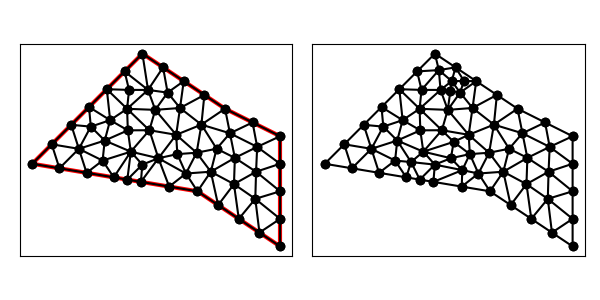

The file beside this chart, header and first rows:
7.000000000000000000e+00, 1.300000000000000000e+01, 3.000000000000000000e+00, 9.000000000000000000e+00, 9.000000000000000000e+00, 8.000000000000000000e+00, 1.200000000000000000e+01, 6.000000000000000000e+00, 1.200000000000000000e+01, 1.000000000000000000e+01, 1.000000000000000000e+01, 1.100000000000000000e+01, 8.267344978274369538e+00, 9.350415822214454664e+00, 8.579789453762190377e+00, 8.645974192274925585e+00, 8.968431122448981441e+00, 9.400829081632650741e+00, 8.605188518161847711e+00, 9.132406365374009738e+00, 0.000000000000000000e+00, 4.111940160265036281e-01
7.000000000000000000e+00, 1.300000000000000000e+01, 3.000000000000000000e+00, 9.000000000000000000e+00, 9.000000000000000000e+00, 8.000000000000000000e+00, 1.200000000000000000e+01, 6.000000000000000000e+00, 1.200000000000000000e+01, 1.000000000000000000e+01, 1.000000000000000000e+01, 1.100000000000000000e+01, 1.200000000000000000e+01, 9.000000000000000000e+00, 1.112688042442030856e+01, 8.710845158650936781e+00, 1.200000000000000000e+01, 8.000000000000000000e+00, 1.170896014147343500e+01, 8.570281719550312260e+00, 0.000000000000000000e+00, 5.000000000000000000e-01
7.000000000000000000e+00, 1.300000000000000000e+01, 3.000000000000000000e+00, 9.000000000000000000e+00, 9.000000000000000000e+00, 8.000000000000000000e+00, 1.200000000000000000e+01, 6.000000000000000000e+00, 1.200000000000000000e+01, 1.000000000000000000e+01, 1.000000000000000000e+01, 1.100000000000000000e+01, 6.578671079449942560e+00, 9.439351990056495723e+00, 7.580447349083240915e+00, 9.201302022415781323e+00, 7.252626999366698968e+00, 1.021781643979284127e+01, 7.137248475966626593e+00, 9.619490150755039437e+00, 0.000000000000000000e+00, 3.873790770309783471e-01
7.000000000000000000e+00, 1.300000000000000000e+01, 3.000000000000000000e+00, 9.000000000000000000e+00, 9.000000000000000000e+00, 8.000000000000000000e+00, 1.200000000000000000e+01, 6.000000000000000000e+00, 1.200000000000000000e+01, 1.000000000000000000e+01, 1.000000000000000000e+01, 1.100000000000000000e+01, 1.035714285714285765e+01, 9.214285714285713524e+00, 1.017857142857142883e+01, 1.010714285714285587e+01, 9.694831249217479296e+00, 9.546109106986351733e+00, 1.007684851164392192e+01, 9.622512559471639193e+00, 0.000000000000000000e+00, 5.000000000000000000e-01
7.000000000000000000e+00, 1.300000000000000000e+01, 3.000000000000000000e+00, 9.000000000000000000e+00, 9.000000000000000000e+00, 8.000000000000000000e+00, 1.200000000000000000e+01, 6.000000000000000000e+00, 1.200000000000000000e+01, 1.000000000000000000e+01, 1.000000000000000000e+01, 1.100000000000000000e+01, 1.017857142857142883e+01, 1.010714285714285587e+01, 9.142105459247950705e+00, 1.042109772723588712e+01, 9.694831249217479296e+00, 9.546109106986351733e+00, 9.671836045678952942e+00, 1.002478323045503039e+01, 0.000000000000000000e+00, 5.000000000000000000e-01
7.000000000000000000e+00, 1.300000000000000000e+01, 3.000000000000000000e+00, 9.000000000000000000e+00, 9.000000000000000000e+00, 8.000000000000000000e+00, 1.200000000000000000e+01, 6.000000000000000000e+00, 1.200000000000000000e+01, 1.000000000000000000e+01, 1.000000000000000000e+01, 1.100000000000000000e+01, 1.000000000000000000e+01, 1.100000000000000000e+01, 1.017857142857142883e+01, 1.010714285714285587e+01, 1.100000000000000000e+01, 1.050000000000000000e+01, 1.039285714285714413e+01, 1.053571428571428470e+01, 0.000000000000000000e+00, 5.000000000000000000e-01
7.000000000000000000e+00, 1.300000000000000000e+01, 3.000000000000000000e+00, 9.000000000000000000e+00, 9.000000000000000000e+00, 8.000000000000000000e+00, 1.200000000000000000e+01, 6.000000000000000000e+00, 1.200000000000000000e+01, 1.000000000000000000e+01, 1.000000000000000000e+01, 1.100000000000000000e+01, 8.968431122448981441e+00, 9.400829081632650741e+00, 9.483989530043677618e+00, 8.711677373257275647e+00, 9.694831249217479296e+00, 9.546109106986351733e+00, 9.382417300570045526e+00, 9.219538520625425448e+00, 0.000000000000000000e+00, 5.000000000000000000e-01
7.000000000000000000e+00, 1.300000000000000000e+01, 3.000000000000000000e+00, 9.000000000000000000e+00, 9.000000000000000000e+00, 8.000000000000000000e+00, 1.200000000000000000e+01, 6.000000000000000000e+00, 1.200000000000000000e+01, 1.000000000000000000e+01, 1.000000000000000000e+01, 1.100000000000000000e+01, 1.035714285714285765e+01, 9.214285714285713524e+00, 1.116728358711437075e+01, 9.612786777871386690e+00, 1.017857142857142883e+01, 1.010714285714285587e+01, 1.056766595760955418e+01, 9.644738449766650845e+00, 0.000000000000000000e+00, 5.000000000000000000e-01
7.000000000000000000e+00, 1.300000000000000000e+01, 3.000000000000000000e+00, 9.000000000000000000e+00, 9.000000000000000000e+00, 8.000000000000000000e+00, 1.200000000000000000e+01, 6.000000000000000000e+00, 1.200000000000000000e+01, 1.000000000000000000e+01, 1.000000000000000000e+01, 1.100000000000000000e+01, 1.116728358711437075e+01, 9.612786777871386690e+00, 1.035714285714285765e+01, 9.214285714285713524e+00, 1.112688042442030856e+01, 8.710845158650936781e+00, 1.088376895622584506e+01, 9.179305883602678406e+00, 0.000000000000000000e+00, 5.000000000000000000e-01
7.000000000000000000e+00, 1.300000000000000000e+01, 3.000000000000000000e+00, 9.000000000000000000e+00, 9.000000000000000000e+00, 8.000000000000000000e+00, 1.200000000000000000e+01, 6.000000000000000000e+00, 1.200000000000000000e+01, 1.000000000000000000e+01, 1.000000000000000000e+01, 1.100000000000000000e+01, 7.467140731617144311e+00, 1.095751221550726662e+01, 6.443726946624392049e+00, 1.099561648435333794e+01, 7.252626999366698968e+00, 1.021781643979284127e+01, 7.054498225869411776e+00, 1.072364837988448194e+01, 0.000000000000000000e+00, 5.000000000000000000e-01
7.000000000000000000e+00, 1.300000000000000000e+01, 3.000000000000000000e+00, 9.000000000000000000e+00, 9.000000000000000000e+00, 8.000000000000000000e+00, 1.200000000000000000e+01, 6.000000000000000000e+00, 1.200000000000000000e+01, 1.000000000000000000e+01, 1.000000000000000000e+01, 1.100000000000000000e+01, 9.142105459247950705e+00, 1.042109772723588712e+01, 1.017857142857142883e+01, 1.010714285714285587e+01, 1.000000000000000000e+01, 1.100000000000000000e+01, 9.773558962606459843e+00, 1.050941352812624707e+01, 0.000000000000000000e+00, 5.000000000000000000e-01
7.000000000000000000e+00, 1.300000000000000000e+01, 3.000000000000000000e+00, 9.000000000000000000e+00, 9.000000000000000000e+00, 8.000000000000000000e+00, 1.200000000000000000e+01, 6.000000000000000000e+00, 1.200000000000000000e+01, 1.000000000000000000e+01, 1.000000000000000000e+01, 1.100000000000000000e+01, 1.032454408448524674e+01, 8.261173374840046435e+00, 9.483989530043677618e+00, 8.711677373257275647e+00, 9.750000000000000000e+00, 7.500000000000000000e+00, 9.852844538176308120e+00, 8.157616916032440102e+00, 1.000000000000000000e+00, 5.000000000000000000e-01
7.000000000000000000e+00, 1.300000000000000000e+01, 3.000000000000000000e+00, 9.000000000000000000e+00, 9.000000000000000000e+00, 8.000000000000000000e+00, 1.200000000000000000e+01, 6.000000000000000000e+00, 1.200000000000000000e+01, 1.000000000000000000e+01, 1.000000000000000000e+01, 1.100000000000000000e+01, 8.968431122448981441e+00, 9.400829081632650741e+00, 9.142105459247950705e+00, 1.042109772723588712e+01, 8.226129789311755758e+00, 1.005210277982273759e+01, 8.778888790336230485e+00, 9.958009862897093001e+00, 0.000000000000000000e+00, 5.000000000000000000e-01
7.000000000000000000e+00, 1.300000000000000000e+01, 3.000000000000000000e+00, 9.000000000000000000e+00, 9.000000000000000000e+00, 8.000000000000000000e+00, 1.200000000000000000e+01, 6.000000000000000000e+00, 1.200000000000000000e+01, 1.000000000000000000e+01, 1.000000000000000000e+01, 1.100000000000000000e+01, 8.968431122448981441e+00, 9.400829081632650741e+00, 8.579789453762190377e+00, 8.645974192274925585e+00, 9.483989530043677618e+00, 8.711677373257275647e+00, 9.010736702084949812e+00, 8.919493549054950066e+00, 0.000000000000000000e+00, 4.111940160265036281e-01
7.000000000000000000e+00, 1.300000000000000000e+01, 3.000000000000000000e+00, 9.000000000000000000e+00, 9.000000000000000000e+00, 8.000000000000000000e+00, 1.200000000000000000e+01, 6.000000000000000000e+00, 1.200000000000000000e+01, 1.000000000000000000e+01, 1.000000000000000000e+01, 1.100000000000000000e+01, 1.116728358711437075e+01, 9.612786777871386690e+00, 1.100000000000000000e+01, 1.050000000000000000e+01, 1.017857142857142883e+01, 1.010714285714285587e+01, 1.078195167189526593e+01, 1.007330987833807967e+01, 0.000000000000000000e+00, 5.000000000000000000e-01
7.000000000000000000e+00, 1.300000000000000000e+01, 3.000000000000000000e+00, 9.000000000000000000e+00, 9.000000000000000000e+00, 8.000000000000000000e+00, 1.200000000000000000e+01, 6.000000000000000000e+00, 1.200000000000000000e+01, 1.000000000000000000e+01, 1.000000000000000000e+01, 1.100000000000000000e+01, 9.694831249217479296e+00, 9.546109106986351733e+00, 9.142105459247950705e+00, 1.042109772723588712e+01, 8.968431122448981441e+00, 9.400829081632650741e+00, 9.268455943638137740e+00, 9.789345305284962606e+00, 0.000000000000000000e+00, 5.000000000000000000e-01
7.000000000000000000e+00, 1.300000000000000000e+01, 3.000000000000000000e+00, 9.000000000000000000e+00, 9.000000000000000000e+00, 8.000000000000000000e+00, 1.200000000000000000e+01, 6.000000000000000000e+00, 1.200000000000000000e+01, 1.000000000000000000e+01, 1.000000000000000000e+01, 1.100000000000000000e+01, 1.035714285714285765e+01, 9.214285714285713524e+00, 9.694831249217479296e+00, 9.546109106986351733e+00, 9.483989530043677618e+00, 8.711677373257275647e+00, 9.845321212134670930e+00, 9.157357398176445784e+00, 0.000000000000000000e+00, 5.000000000000000000e-01
7.000000000000000000e+00, 1.300000000000000000e+01, 3.000000000000000000e+00, 9.000000000000000000e+00, 9.000000000000000000e+00, 8.000000000000000000e+00, 1.200000000000000000e+01, 6.000000000000000000e+00, 1.200000000000000000e+01, 1.000000000000000000e+01, 1.000000000000000000e+01, 1.100000000000000000e+01, 8.500000000000000000e+00, 1.200000000000000000e+01, 8.366274039593527334e+00, 1.102560019095122890e+01, 9.250000000000000000e+00, 1.150000000000000000e+01, 8.705424679864508519e+00, 1.150853339698374356e+01, 0.000000000000000000e+00, 4.842651497939649552e-01
7.000000000000000000e+00, 1.300000000000000000e+01, 3.000000000000000000e+00, 9.000000000000000000e+00, 9.000000000000000000e+00, 8.000000000000000000e+00, 1.200000000000000000e+01, 6.000000000000000000e+00, 1.200000000000000000e+01, 1.000000000000000000e+01, 1.000000000000000000e+01, 1.100000000000000000e+01, 8.226129789311755758e+00, 1.005210277982273759e+01, 8.366274039593527334e+00, 1.102560019095122890e+01, 7.467140731617144311e+00, 1.095751221550726662e+01, 8.019848186840809134e+00, 1.067840506209374496e+01, 0.000000000000000000e+00, 5.000000000000000000e-01
7.000000000000000000e+00, 1.300000000000000000e+01, 3.000000000000000000e+00, 9.000000000000000000e+00, 9.000000000000000000e+00, 8.000000000000000000e+00, 1.200000000000000000e+01, 6.000000000000000000e+00, 1.200000000000000000e+01, 1.000000000000000000e+01, 1.000000000000000000e+01, 1.100000000000000000e+01, 1.109922872964690832e+01, 7.726156905529636632e+00, 1.125000000000000000e+01, 6.500000000000000000e+00, 1.200000000000000000e+01, 7.000000000000000000e+00, 1.144974290988230337e+01, 7.075385635176544952e+00, 1.000000000000000000e+00, 5.000000000000000000e-01
7.000000000000000000e+00, 1.300000000000000000e+01, 3.000000000000000000e+00, 9.000000000000000000e+00, 9.000000000000000000e+00, 8.000000000000000000e+00, 1.200000000000000000e+01, 6.000000000000000000e+00, 1.200000000000000000e+01, 1.000000000000000000e+01, 1.000000000000000000e+01, 1.100000000000000000e+01, 1.032454408448524674e+01, 8.261173374840046435e+00, 1.035714285714285765e+01, 9.214285714285713524e+00, 9.483989530043677618e+00, 8.711677373257275647e+00, 1.005522549055726067e+01, 8.729045487461013053e+00, 0.000000000000000000e+00, 5.000000000000000000e-01
7.000000000000000000e+00, 1.300000000000000000e+01, 3.000000000000000000e+00, 9.000000000000000000e+00, 9.000000000000000000e+00, 8.000000000000000000e+00, 1.200000000000000000e+01, 6.000000000000000000e+00, 1.200000000000000000e+01, 1.000000000000000000e+01, 1.000000000000000000e+01, 1.100000000000000000e+01, 9.750000000000000000e+00, 7.500000000000000000e+00, 1.050000000000000000e+01, 7.000000000000000000e+00, 1.032454408448524674e+01, 8.261173374840046435e+00, 1.019151469482841499e+01, 7.587057791613349700e+00, 1.000000000000000000e+00, 5.000000000000000000e-01
7.000000000000000000e+00, 1.300000000000000000e+01, 3.000000000000000000e+00, 9.000000000000000000e+00, 9.000000000000000000e+00, 8.000000000000000000e+00, 1.200000000000000000e+01, 6.000000000000000000e+00, 1.200000000000000000e+01, 1.000000000000000000e+01, 1.000000000000000000e+01, 1.100000000000000000e+01, 9.483989530043677618e+00, 8.711677373257275647e+00, 9.000000000000000000e+00, 8.000000000000000000e+00, 9.750000000000000000e+00, 7.500000000000000000e+00, 9.411329843347893132e+00, 8.070559124419091290e+00, 1.000000000000000000e+00, 5.000000000000000000e-01
7.000000000000000000e+00, 1.300000000000000000e+01, 3.000000000000000000e+00, 9.000000000000000000e+00, 9.000000000000000000e+00, 8.000000000000000000e+00, 1.200000000000000000e+01, 6.000000000000000000e+00, 1.200000000000000000e+01, 1.000000000000000000e+01, 1.000000000000000000e+01, 1.100000000000000000e+01, 1.109922872964690832e+01, 7.726156905529636632e+00, 1.032454408448524674e+01, 8.261173374840046435e+00, 1.050000000000000000e+01, 7.000000000000000000e+00, 1.064125760471071835e+01, 7.662443426789894652e+00, 1.000000000000000000e+00, 5.000000000000000000e-01
7.000000000000000000e+00, 1.300000000000000000e+01, 3.000000000000000000e+00, 9.000000000000000000e+00, 9.000000000000000000e+00, 8.000000000000000000e+00, 1.200000000000000000e+01, 6.000000000000000000e+00, 1.200000000000000000e+01, 1.000000000000000000e+01, 1.000000000000000000e+01, 1.100000000000000000e+01, 1.112688042442030856e+01, 8.710845158650936781e+00, 1.032454408448524674e+01, 8.261173374840046435e+00, 1.109922872964690832e+01, 7.726156905529636632e+00, 1.085021774618415513e+01, 8.232725146340206024e+00, 0.000000000000000000e+00, 5.000000000000000000e-01
7.000000000000000000e+00, 1.300000000000000000e+01, 3.000000000000000000e+00, 9.000000000000000000e+00, 9.000000000000000000e+00, 8.000000000000000000e+00, 1.200000000000000000e+01, 6.000000000000000000e+00, 1.200000000000000000e+01, 1.000000000000000000e+01, 1.000000000000000000e+01, 1.100000000000000000e+01, 1.032454408448524674e+01, 8.261173374840046435e+00, 1.112688042442030856e+01, 8.710845158650936781e+00, 1.035714285714285765e+01, 9.214285714285713524e+00, 1.060285578868280432e+01, 8.728768082592232247e+00, 0.000000000000000000e+00, 5.000000000000000000e-01
7.000000000000000000e+00, 1.300000000000000000e+01, 3.000000000000000000e+00, 9.000000000000000000e+00, 9.000000000000000000e+00, 8.000000000000000000e+00, 1.200000000000000000e+01, 6.000000000000000000e+00, 1.200000000000000000e+01, 1.000000000000000000e+01, 1.000000000000000000e+01, 1.100000000000000000e+01, 1.116728358711437075e+01, 9.612786777871386690e+00, 1.200000000000000000e+01, 9.000000000000000000e+00, 1.200000000000000000e+01, 1.000000000000000000e+01, 1.172242786237145573e+01, 9.537595592623794971e+00, 0.000000000000000000e+00, 5.000000000000000000e-01
7.000000000000000000e+00, 1.300000000000000000e+01, 3.000000000000000000e+00, 9.000000000000000000e+00, 9.000000000000000000e+00, 8.000000000000000000e+00, 1.200000000000000000e+01, 6.000000000000000000e+00, 1.200000000000000000e+01, 1.000000000000000000e+01, 1.000000000000000000e+01, 1.100000000000000000e+01, 1.200000000000000000e+01, 9.000000000000000000e+00, 1.116728358711437075e+01, 9.612786777871386690e+00, 1.112688042442030856e+01, 8.710845158650936781e+00, 1.143138800384489251e+01, 9.107877312174107232e+00, 0.000000000000000000e+00, 5.000000000000000000e-01
7.000000000000000000e+00, 1.300000000000000000e+01, 3.000000000000000000e+00, 9.000000000000000000e+00, 9.000000000000000000e+00, 8.000000000000000000e+00, 1.200000000000000000e+01, 6.000000000000000000e+00, 1.200000000000000000e+01, 1.000000000000000000e+01, 1.000000000000000000e+01, 1.100000000000000000e+01, 1.200000000000000000e+01, 1.000000000000000000e+01, 1.100000000000000000e+01, 1.050000000000000000e+01, 1.116728358711437075e+01, 9.612786777871386690e+00, 1.138909452903812358e+01, 1.003759559262379497e+01, 0.000000000000000000e+00, 5.000000000000000000e-01
7.000000000000000000e+00, 1.300000000000000000e+01, 3.000000000000000000e+00, 9.000000000000000000e+00, 9.000000000000000000e+00, 8.000000000000000000e+00, 1.200000000000000000e+01, 6.000000000000000000e+00, 1.200000000000000000e+01, 1.000000000000000000e+01, 1.000000000000000000e+01, 1.100000000000000000e+01, 3.986393923832143749e+00, 8.835601012694642264e+00, 4.972787847664287497e+00, 8.671202025389284529e+00, 4.693053148160521104e+00, 9.542564367548733273e+00, 4.550744973218984413e+00, 9.016455801877553355e+00, 1.000000000000000000e+00, 5.000000000000000000e-01
7.000000000000000000e+00, 1.300000000000000000e+01, 3.000000000000000000e+00, 9.000000000000000000e+00, 9.000000000000000000e+00, 8.000000000000000000e+00, 1.200000000000000000e+01, 6.000000000000000000e+00, 1.200000000000000000e+01, 1.000000000000000000e+01, 1.000000000000000000e+01, 1.100000000000000000e+01, 9.142105459247950705e+00, 1.042109772723588712e+01, 1.000000000000000000e+01, 1.100000000000000000e+01, 9.250000000000000000e+00, 1.150000000000000000e+01, 9.464035153082649643e+00, 1.097369924241196237e+01, 0.000000000000000000e+00, 5.000000000000000000e-01
7.000000000000000000e+00, 1.300000000000000000e+01, 3.000000000000000000e+00, 9.000000000000000000e+00, 9.000000000000000000e+00, 8.000000000000000000e+00, 1.200000000000000000e+01, 6.000000000000000000e+00, 1.200000000000000000e+01, 1.000000000000000000e+01, 1.000000000000000000e+01, 1.100000000000000000e+01, 8.226129789311755758e+00, 1.005210277982273759e+01, 8.267344978274369538e+00, 9.350415822214454664e+00, 8.968431122448981441e+00, 9.400829081632650741e+00, 8.487301963345034395e+00, 9.601115894556613739e+00, 0.000000000000000000e+00, 5.000000000000000000e-01
7.000000000000000000e+00, 1.300000000000000000e+01, 3.000000000000000000e+00, 9.000000000000000000e+00, 9.000000000000000000e+00, 8.000000000000000000e+00, 1.200000000000000000e+01, 6.000000000000000000e+00, 1.200000000000000000e+01, 1.000000000000000000e+01, 1.000000000000000000e+01, 1.100000000000000000e+01, 8.500000000000000000e+00, 1.200000000000000000e+01, 7.915297333978131178e+00, 1.158386805821493937e+01, 8.366274039593527334e+00, 1.102560019095122890e+01, 8.260523791190552245e+00, 1.153648941638872394e+01, 0.000000000000000000e+00, 4.842651497939649552e-01
7.000000000000000000e+00, 1.300000000000000000e+01, 3.000000000000000000e+00, 9.000000000000000000e+00, 9.000000000000000000e+00, 8.000000000000000000e+00, 1.200000000000000000e+01, 6.000000000000000000e+00, 1.200000000000000000e+01, 1.000000000000000000e+01, 1.000000000000000000e+01, 1.100000000000000000e+01, 6.578671079449942560e+00, 9.439351990056495723e+00, 7.252626999366698968e+00, 1.021781643979284127e+01, 6.470517812728822094e+00, 1.021395675886300936e+01, 6.767271963848487282e+00, 9.957041729570780930e+00, 0.000000000000000000e+00, 5.000000000000000000e-01
7.000000000000000000e+00, 1.300000000000000000e+01, 3.000000000000000000e+00, 9.000000000000000000e+00, 9.000000000000000000e+00, 8.000000000000000000e+00, 1.200000000000000000e+01, 6.000000000000000000e+00, 1.200000000000000000e+01, 1.000000000000000000e+01, 1.000000000000000000e+01, 1.100000000000000000e+01, 8.366274039593527334e+00, 1.102560019095122890e+01, 8.226129789311755758e+00, 1.005210277982273759e+01, 9.142105459247950705e+00, 1.042109772723588712e+01, 8.578169762717744007e+00, 1.049960023266995002e+01, 0.000000000000000000e+00, 5.000000000000000000e-01
7.000000000000000000e+00, 1.300000000000000000e+01, 3.000000000000000000e+00, 9.000000000000000000e+00, 9.000000000000000000e+00, 8.000000000000000000e+00, 1.200000000000000000e+01, 6.000000000000000000e+00, 1.200000000000000000e+01, 1.000000000000000000e+01, 1.000000000000000000e+01, 1.100000000000000000e+01, 7.580447349083240915e+00, 9.201302022415781323e+00, 8.226129789311755758e+00, 1.005210277982273759e+01, 7.252626999366698968e+00, 1.021781643979284127e+01, 7.686401379253898547e+00, 9.823740414010453392e+00, 0.000000000000000000e+00, 3.873790770309783471e-01
7.000000000000000000e+00, 1.300000000000000000e+01, 3.000000000000000000e+00, 9.000000000000000000e+00, 9.000000000000000000e+00, 8.000000000000000000e+00, 1.200000000000000000e+01, 6.000000000000000000e+00, 1.200000000000000000e+01, 1.000000000000000000e+01, 1.000000000000000000e+01, 1.100000000000000000e+01, 9.250000000000000000e+00, 1.150000000000000000e+01, 8.366274039593527334e+00, 1.102560019095122890e+01, 9.142105459247950705e+00, 1.042109772723588712e+01, 8.919459832947159938e+00, 1.098223263939570593e+01, 0.000000000000000000e+00, 5.000000000000000000e-01
7.000000000000000000e+00, 1.300000000000000000e+01, 3.000000000000000000e+00, 9.000000000000000000e+00, 9.000000000000000000e+00, 8.000000000000000000e+00, 1.200000000000000000e+01, 6.000000000000000000e+00, 1.200000000000000000e+01, 1.000000000000000000e+01, 1.000000000000000000e+01, 1.100000000000000000e+01, 7.204296850731241264e+00, 1.168144527609686278e+01, 7.915297333978131178e+00, 1.158386805821493937e+01, 7.750000000000000000e+00, 1.250000000000000000e+01, 7.623198061569790518e+00, 1.192177111143726620e+01, 0.000000000000000000e+00, 1.265466547563111055e-01
7.000000000000000000e+00, 1.300000000000000000e+01, 3.000000000000000000e+00, 9.000000000000000000e+00, 9.000000000000000000e+00, 8.000000000000000000e+00, 1.200000000000000000e+01, 6.000000000000000000e+00, 1.200000000000000000e+01, 1.000000000000000000e+01, 1.000000000000000000e+01, 1.100000000000000000e+01, 6.443726946624392049e+00, 1.099561648435333794e+01, 6.470517812728822094e+00, 1.021395675886300936e+01, 7.252626999366698968e+00, 1.021781643979284127e+01, 6.722290586239971333e+00, 1.047579656100306345e+01, 0.000000000000000000e+00, 5.000000000000000000e-01
7.000000000000000000e+00, 1.300000000000000000e+01, 3.000000000000000000e+00, 9.000000000000000000e+00, 9.000000000000000000e+00, 8.000000000000000000e+00, 1.200000000000000000e+01, 6.000000000000000000e+00, 1.200000000000000000e+01, 1.000000000000000000e+01, 1.000000000000000000e+01, 1.100000000000000000e+01, 7.972787847664287497e+00, 8.171202025389284529e+00, 9.000000000000000000e+00, 8.000000000000000000e+00, 8.579789453762190377e+00, 8.645974192274925585e+00, 8.517525767142158699e+00, 8.272392072554737297e+00, 1.000000000000000000e+00, 4.111940160265036281e-01
7.000000000000000000e+00, 1.300000000000000000e+01, 3.000000000000000000e+00, 9.000000000000000000e+00, 9.000000000000000000e+00, 8.000000000000000000e+00, 1.200000000000000000e+01, 6.000000000000000000e+00, 1.200000000000000000e+01, 1.000000000000000000e+01, 1.000000000000000000e+01, 1.100000000000000000e+01, 8.226129789311755758e+00, 1.005210277982273759e+01, 7.580447349083240915e+00, 9.201302022415781323e+00, 8.267344978274369538e+00, 9.350415822214454664e+00, 8.024640705556455700e+00, 9.534606874817658451e+00, 0.000000000000000000e+00, 3.873790770309783471e-01
7.000000000000000000e+00, 1.300000000000000000e+01, 3.000000000000000000e+00, 9.000000000000000000e+00, 9.000000000000000000e+00, 8.000000000000000000e+00, 1.200000000000000000e+01, 6.000000000000000000e+00, 1.200000000000000000e+01, 1.000000000000000000e+01, 1.000000000000000000e+01, 1.100000000000000000e+01, 8.366274039593527334e+00, 1.102560019095122890e+01, 7.915297333978131178e+00, 1.158386805821493937e+01, 7.467140731617144311e+00, 1.095751221550726662e+01, 7.916237368396267016e+00, 1.118899348822447770e+01, 0.000000000000000000e+00, 5.000000000000000000e-01
7.000000000000000000e+00, 1.300000000000000000e+01, 3.000000000000000000e+00, 9.000000000000000000e+00, 9.000000000000000000e+00, 8.000000000000000000e+00, 1.200000000000000000e+01, 6.000000000000000000e+00, 1.200000000000000000e+01, 1.000000000000000000e+01, 1.000000000000000000e+01, 1.100000000000000000e+01, 7.580447349083240915e+00, 9.201302022415781323e+00, 7.972787847664287497e+00, 8.171202025389284529e+00, 8.579789453762190377e+00, 8.645974192274925585e+00, 8.044341550169905375e+00, 8.672826080026664997e+00, 1.000000000000000000e+00, 3.873790770309783471e-01
7.000000000000000000e+00, 1.300000000000000000e+01, 3.000000000000000000e+00, 9.000000000000000000e+00, 9.000000000000000000e+00, 8.000000000000000000e+00, 1.200000000000000000e+01, 6.000000000000000000e+00, 1.200000000000000000e+01, 1.000000000000000000e+01, 1.000000000000000000e+01, 1.100000000000000000e+01, 6.443726946624392049e+00, 1.099561648435333794e+01, 6.514069984823950499e+00, 1.168225003365878045e+01, 5.707106781186547906e+00, 1.170710678118654791e+01, 6.221634570878296522e+00, 1.146165776639955425e+01, 1.000000000000000000e+00, 3.216897773280527062e-01
7.000000000000000000e+00, 1.300000000000000000e+01, 3.000000000000000000e+00, 9.000000000000000000e+00, 9.000000000000000000e+00, 8.000000000000000000e+00, 1.200000000000000000e+01, 6.000000000000000000e+00, 1.200000000000000000e+01, 1.000000000000000000e+01, 1.000000000000000000e+01, 1.100000000000000000e+01, 7.580447349083240915e+00, 9.201302022415781323e+00, 6.945575695328574994e+00, 8.342404050778570834e+00, 7.972787847664287497e+00, 8.171202025389284529e+00, 7.499603630692033285e+00, 8.571636032861212229e+00, 1.000000000000000000e+00, 3.873790770309783471e-01
7.000000000000000000e+00, 1.300000000000000000e+01, 3.000000000000000000e+00, 9.000000000000000000e+00, 9.000000000000000000e+00, 8.000000000000000000e+00, 1.200000000000000000e+01, 6.000000000000000000e+00, 1.200000000000000000e+01, 1.000000000000000000e+01, 1.000000000000000000e+01, 1.100000000000000000e+01, 6.443726946624392049e+00, 1.099561648435333794e+01, 7.467140731617144311e+00, 1.095751221550726662e+01, 7.204296850731241264e+00, 1.168144527609686278e+01, 7.038388176324258616e+00, 1.121152465865248793e+01, 0.000000000000000000e+00, 5.000000000000000000e-01
7.000000000000000000e+00, 1.300000000000000000e+01, 3.000000000000000000e+00, 9.000000000000000000e+00, 9.000000000000000000e+00, 8.000000000000000000e+00, 1.200000000000000000e+01, 6.000000000000000000e+00, 1.200000000000000000e+01, 1.000000000000000000e+01, 1.000000000000000000e+01, 1.100000000000000000e+01, 7.204296850731241264e+00, 1.168144527609686278e+01, 7.750000000000000000e+00, 1.250000000000000000e+01, 7.000000000000000000e+00, 1.300000000000000000e+01, 7.318098950243746792e+00, 1.239381509203228937e+01, 1.000000000000000000e+00, 1.265466547563111055e-01
7.000000000000000000e+00, 1.300000000000000000e+01, 3.000000000000000000e+00, 9.000000000000000000e+00, 9.000000000000000000e+00, 8.000000000000000000e+00, 1.200000000000000000e+01, 6.000000000000000000e+00, 1.200000000000000000e+01, 1.000000000000000000e+01, 1.000000000000000000e+01, 1.100000000000000000e+01, 7.467140731617144311e+00, 1.095751221550726662e+01, 7.915297333978131178e+00, 1.158386805821493937e+01, 7.204296850731241264e+00, 1.168144527609686278e+01, 7.528911638775505288e+00, 1.140760851660635389e+01, 0.000000000000000000e+00, 5.000000000000000000e-01
7.000000000000000000e+00, 1.300000000000000000e+01, 3.000000000000000000e+00, 9.000000000000000000e+00, 9.000000000000000000e+00, 8.000000000000000000e+00, 1.200000000000000000e+01, 6.000000000000000000e+00, 1.200000000000000000e+01, 1.000000000000000000e+01, 1.000000000000000000e+01, 1.100000000000000000e+01, 7.204296850731241264e+00, 1.168144527609686278e+01, 6.514069984823950499e+00, 1.168225003365878045e+01, 6.443726946624392049e+00, 1.099561648435333794e+01, 6.720697927393193716e+00, 1.145310393136965921e+01, 0.000000000000000000e+00, 3.216897773280527062e-01
7.000000000000000000e+00, 1.300000000000000000e+01, 3.000000000000000000e+00, 9.000000000000000000e+00, 9.000000000000000000e+00, 8.000000000000000000e+00, 1.200000000000000000e+01, 6.000000000000000000e+00, 1.200000000000000000e+01, 1.000000000000000000e+01, 1.000000000000000000e+01, 1.100000000000000000e+01, 7.915297333978131178e+00, 1.158386805821493937e+01, 8.500000000000000000e+00, 1.200000000000000000e+01, 7.750000000000000000e+00, 1.250000000000000000e+01, 8.055099111326043726e+00, 1.202795601940498038e+01, 0.000000000000000000e+00, 1.265466547563111055e-01
7.000000000000000000e+00, 1.300000000000000000e+01, 3.000000000000000000e+00, 9.000000000000000000e+00, 9.000000000000000000e+00, 8.000000000000000000e+00, 1.200000000000000000e+01, 6.000000000000000000e+00, 1.200000000000000000e+01, 1.000000000000000000e+01, 1.000000000000000000e+01, 1.100000000000000000e+01, 7.467140731617144311e+00, 1.095751221550726662e+01, 7.252626999366698968e+00, 1.021781643979284127e+01, 8.226129789311755758e+00, 1.005210277982273759e+01, 7.648632506765199679e+00, 1.040914381170761516e+01, 0.000000000000000000e+00, 5.000000000000000000e-01
7.000000000000000000e+00, 1.300000000000000000e+01, 3.000000000000000000e+00, 9.000000000000000000e+00, 9.000000000000000000e+00, 8.000000000000000000e+00, 1.200000000000000000e+01, 6.000000000000000000e+00, 1.200000000000000000e+01, 1.000000000000000000e+01, 1.000000000000000000e+01, 1.100000000000000000e+01, 5.126072246393578169e+00, 1.034880148775934039e+01, 4.693053148160521104e+00, 9.542564367548733273e+00, 5.631552970813732628e+00, 9.843320763339185930e+00, 5.150226121789277300e+00, 9.911562206215753790e+00, 0.000000000000000000e+00, 5.000000000000000000e-01
7.000000000000000000e+00, 1.300000000000000000e+01, 3.000000000000000000e+00, 9.000000000000000000e+00, 9.000000000000000000e+00, 8.000000000000000000e+00, 1.200000000000000000e+01, 6.000000000000000000e+00, 1.200000000000000000e+01, 1.000000000000000000e+01, 1.000000000000000000e+01, 1.100000000000000000e+01, 5.060660171779822747e+00, 1.106066017177982275e+01, 4.414213562373095812e+00, 1.041421356237309581e+01, 5.126072246393578169e+00, 1.034880148775934039e+01, 4.866981993515499205e+00, 1.060789174063742024e+01, 1.000000000000000000e+00, 5.000000000000000000e-01
7.000000000000000000e+00, 1.300000000000000000e+01, 3.000000000000000000e+00, 9.000000000000000000e+00, 9.000000000000000000e+00, 8.000000000000000000e+00, 1.200000000000000000e+01, 6.000000000000000000e+00, 1.200000000000000000e+01, 1.000000000000000000e+01, 1.000000000000000000e+01, 1.100000000000000000e+01, 8.579789453762190377e+00, 8.645974192274925585e+00, 9.000000000000000000e+00, 8.000000000000000000e+00, 9.483989530043677618e+00, 8.711677373257275647e+00, 9.021259661268622665e+00, 8.452550521844067077e+00, 1.000000000000000000e+00, 4.111940160265036281e-01
7.000000000000000000e+00, 1.300000000000000000e+01, 3.000000000000000000e+00, 9.000000000000000000e+00, 9.000000000000000000e+00, 8.000000000000000000e+00, 1.200000000000000000e+01, 6.000000000000000000e+00, 1.200000000000000000e+01, 1.000000000000000000e+01, 1.000000000000000000e+01, 1.100000000000000000e+01, 7.580447349083240915e+00, 9.201302022415781323e+00, 8.579789453762190377e+00, 8.645974192274925585e+00, 8.267344978274369538e+00, 9.350415822214454664e+00, 8.142527260373267239e+00, 9.065897345635054450e+00, 0.000000000000000000e+00, 3.873790770309783471e-01
7.000000000000000000e+00, 1.300000000000000000e+01, 3.000000000000000000e+00, 9.000000000000000000e+00, 9.000000000000000000e+00, 8.000000000000000000e+00, 1.200000000000000000e+01, 6.000000000000000000e+00, 1.200000000000000000e+01, 1.000000000000000000e+01, 1.000000000000000000e+01, 1.100000000000000000e+01, 6.945575695328574994e+00, 8.342404050778570834e+00, 7.580447349083240915e+00, 9.201302022415781323e+00, 6.996107507990017460e+00, 8.969140489233721425e+00, 7.174043517467278086e+00, 8.837615520809357861e+00, 1.000000000000000000e+00, 3.691676783644741722e-01
7.000000000000000000e+00, 1.300000000000000000e+01, 3.000000000000000000e+00, 9.000000000000000000e+00, 9.000000000000000000e+00, 8.000000000000000000e+00, 1.200000000000000000e+01, 6.000000000000000000e+00, 1.200000000000000000e+01, 1.000000000000000000e+01, 1.000000000000000000e+01, 1.100000000000000000e+01, 7.204296850731241264e+00, 1.168144527609686278e+01, 7.000000000000000000e+00, 1.300000000000000000e+01, 6.353553390593273065e+00, 1.235355339059327306e+01, 6.852616747108172035e+00, 1.234499955556337802e+01, 1.000000000000000000e+00, 5.000000000000000000e-01
7.000000000000000000e+00, 1.300000000000000000e+01, 3.000000000000000000e+00, 9.000000000000000000e+00, 9.000000000000000000e+00, 8.000000000000000000e+00, 1.200000000000000000e+01, 6.000000000000000000e+00, 1.200000000000000000e+01, 1.000000000000000000e+01, 1.000000000000000000e+01, 1.100000000000000000e+01, 5.707106781186547906e+00, 1.170710678118654791e+01, 5.060660171779822747e+00, 1.106066017177982275e+01, 5.828571311977706060e+00, 1.058324345270055922e+01, 5.532112754981358904e+00, 1.111700346855564270e+01, 1.000000000000000000e+00, 5.000000000000000000e-01
7.000000000000000000e+00, 1.300000000000000000e+01, 3.000000000000000000e+00, 9.000000000000000000e+00, 9.000000000000000000e+00, 8.000000000000000000e+00, 1.200000000000000000e+01, 6.000000000000000000e+00, 1.200000000000000000e+01, 1.000000000000000000e+01, 1.000000000000000000e+01, 1.100000000000000000e+01, 5.126072246393578169e+00, 1.034880148775934039e+01, 5.828571311977706060e+00, 1.058324345270055922e+01, 5.060660171779822747e+00, 1.106066017177982275e+01, 5.338434576717035362e+00, 1.066423503741324019e+01, 1.000000000000000000e+00, 5.000000000000000000e-01
7.000000000000000000e+00, 1.300000000000000000e+01, 3.000000000000000000e+00, 9.000000000000000000e+00, 9.000000000000000000e+00, 8.000000000000000000e+00, 1.200000000000000000e+01, 6.000000000000000000e+00, 1.200000000000000000e+01, 1.000000000000000000e+01, 1.000000000000000000e+01, 1.100000000000000000e+01, 5.126072246393578169e+00, 1.034880148775934039e+01, 4.414213562373095812e+00, 1.041421356237309581e+01, 4.693053148160521104e+00, 9.542564367548733273e+00, 4.744446318975731991e+00, 1.010185980589372434e+01, 1.000000000000000000e+00, 5.000000000000000000e-01
7.000000000000000000e+00, 1.300000000000000000e+01, 3.000000000000000000e+00, 9.000000000000000000e+00, 9.000000000000000000e+00, 8.000000000000000000e+00, 1.200000000000000000e+01, 6.000000000000000000e+00, 1.200000000000000000e+01, 1.000000000000000000e+01, 1.000000000000000000e+01, 1.100000000000000000e+01, 5.631552970813732628e+00, 9.843320763339185930e+00, 6.470517812728822094e+00, 1.021395675886300936e+01, 5.828571311977706060e+00, 1.058324345270055922e+01, 5.976880698506754186e+00, 1.021350699163425269e+01, 0.000000000000000000e+00, 5.000000000000000000e-01
... 22 more rows
